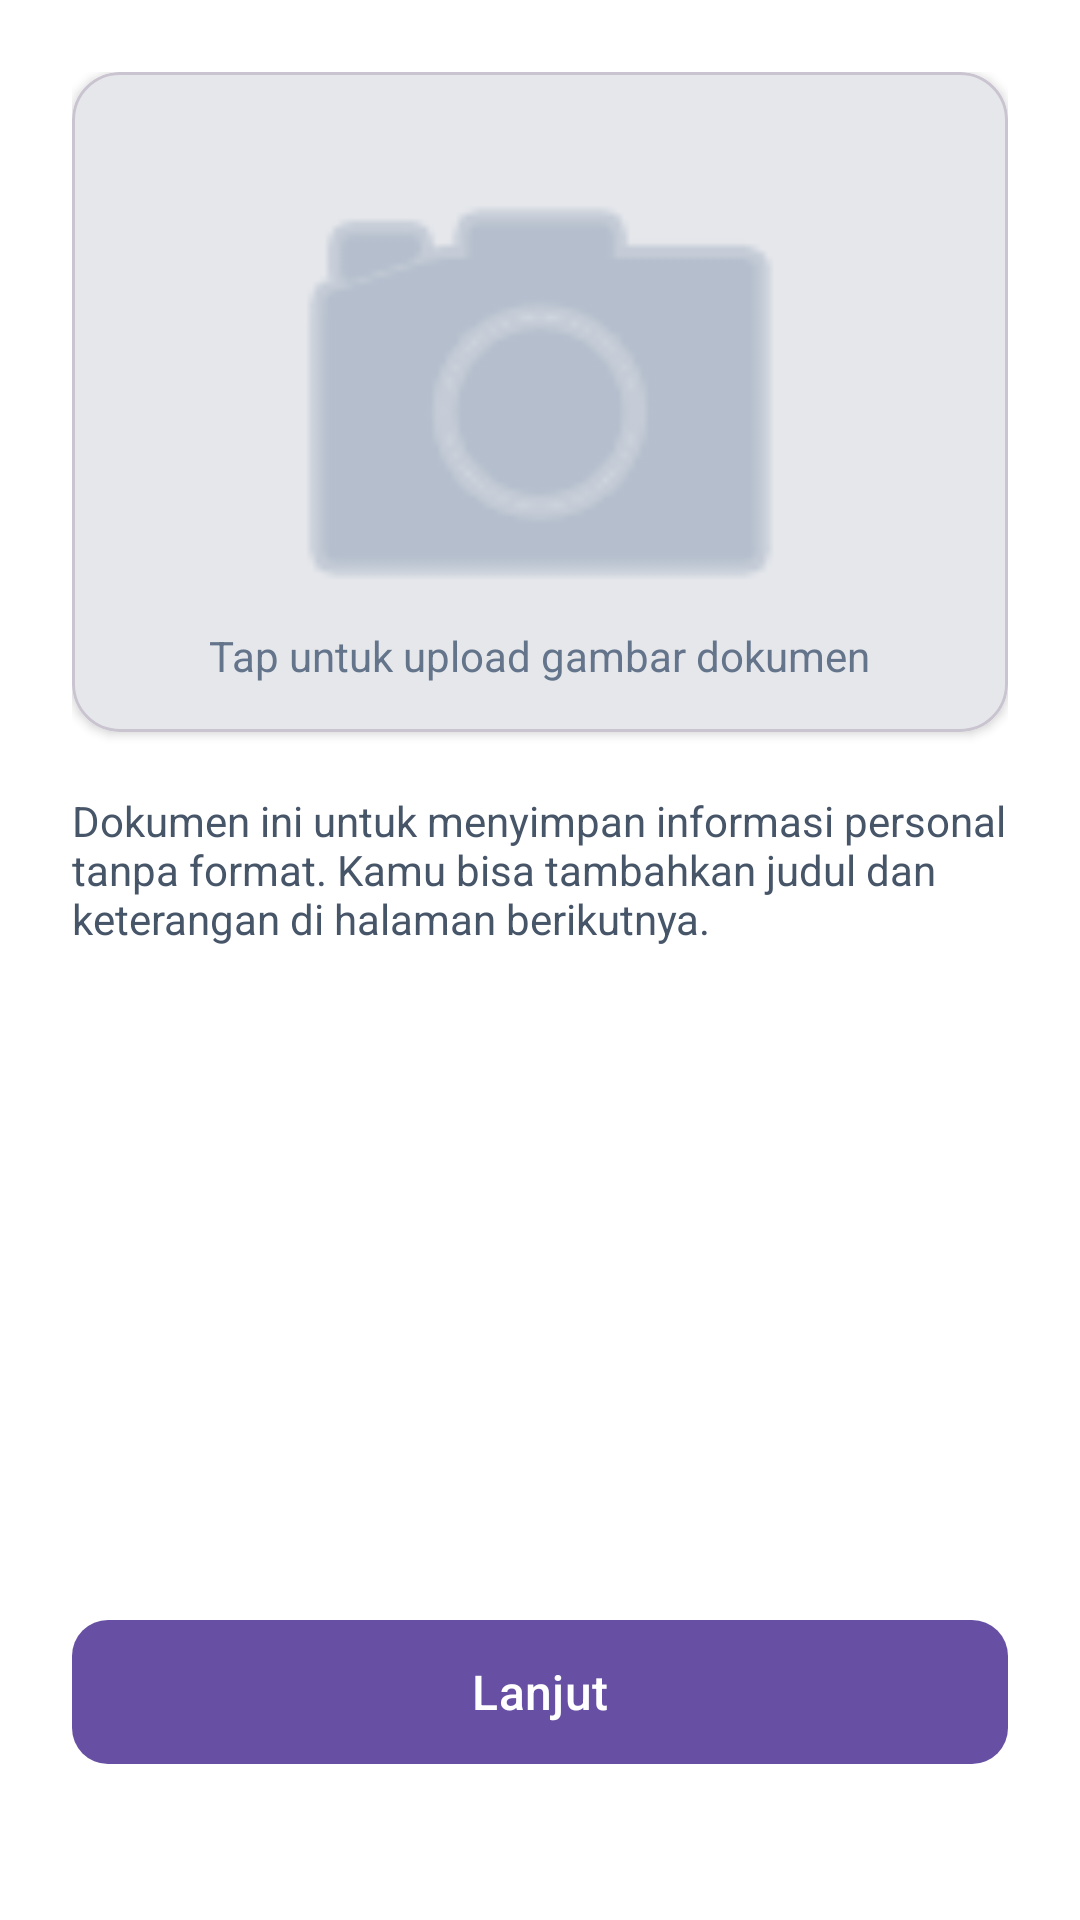

Here is an Android app screen rendered from its layout file. Give the layout XML and the strings, colors and styles it references.
<!-- AndroidManifest.xml: application theme Theme.ProjectSkripsi -->
<!-- res/layout/activity_custom_document.xml -->
<?xml version="1.0" encoding="utf-8"?>
<androidx.constraintlayout.widget.ConstraintLayout
    xmlns:android="http://schemas.android.com/apk/res/android"
    xmlns:app="http://schemas.android.com/apk/res-auto"
    xmlns:tools="http://schemas.android.com/tools"
    android:id="@+id/main"
    android:layout_width="match_parent"
    android:layout_height="match_parent"
    android:padding="24dp"
    android:background="#FFFFFF"
    tools:context=".CustomDocumentActivity">

    
    <com.google.android.material.card.MaterialCardView
        android:id="@+id/cardImage"
        android:layout_width="0dp"
        android:layout_height="220dp"
        app:cardCornerRadius="16dp"
        app:cardElevation="2dp"
        app:layout_constraintTop_toTopOf="parent"
        app:layout_constraintStart_toStartOf="parent"
        app:layout_constraintEnd_toEndOf="parent">

        <FrameLayout
            android:layout_width="match_parent"
            android:layout_height="match_parent">

            <ImageView
                android:id="@+id/ivImage"
                android:layout_width="match_parent"
                android:layout_height="match_parent"
                android:scaleType="centerCrop"
                android:background="#E5E7EB"
                android:src="@android:drawable/ic_menu_camera"
                android:padding="56dp"
                app:tint="#94A3B8"
                android:contentDescription="Document image preview"/>

            <TextView
                android:id="@+id/tvUploadHint"
                android:layout_width="wrap_content"
                android:layout_height="wrap_content"
                android:text="Tap untuk upload gambar dokumen"
                android:layout_gravity="bottom|center_horizontal"
                android:layout_marginBottom="16dp"
                android:textColor="#64748B"/>
        </FrameLayout>
    </com.google.android.material.card.MaterialCardView>

    
    <TextView
        android:id="@+id/tvInfo"
        android:layout_width="0dp"
        android:layout_height="wrap_content"
        android:text="Dokumen ini untuk menyimpan informasi personal tanpa format. Kamu bisa tambahkan judul dan keterangan di halaman berikutnya."
        android:textSize="14sp"
        android:textColor="#475569"
        android:layout_marginTop="20dp"
        app:layout_constraintTop_toBottomOf="@id/cardImage"
        app:layout_constraintStart_toStartOf="parent"
        app:layout_constraintEnd_toEndOf="parent" />

    
    <com.google.android.material.button.MaterialButton
        android:id="@+id/btnNext"
        android:layout_width="match_parent"
        android:layout_height="56dp"
        android:text="Lanjut"
        android:textAllCaps="false"
        android:textSize="16sp"
        android:layout_marginBottom="24dp"
        app:cornerRadius="12dp"
        app:layout_constraintBottom_toBottomOf="parent" />

</androidx.constraintlayout.widget.ConstraintLayout>
<!-- resources referenced by this layout -->
<resources>
  <style name="Theme.ProjectSkripsi" parent="Base.Theme.ProjectSkripsi" />
  <style name="Base.Theme.ProjectSkripsi" parent="Theme.Material3.DayNight.NoActionBar">
          
          
      </style>
</resources>
